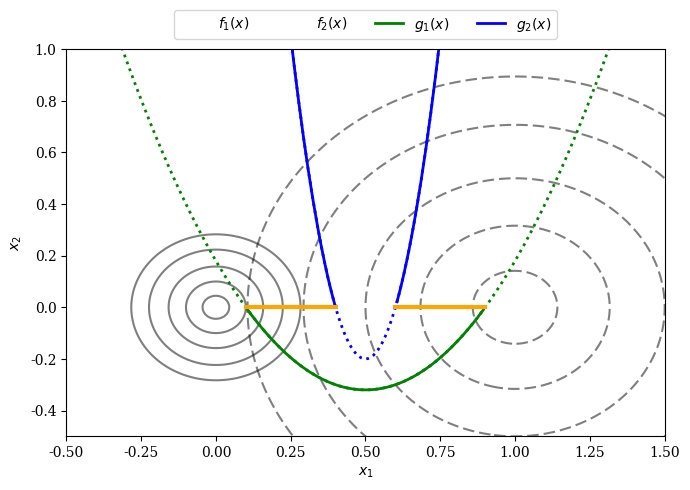

Write Python code to recreate this figure.
import matplotlib.pyplot as plt
import numpy as np

X1, X2 = np.meshgrid(np.linspace(-2, 2, 500), np.linspace(-2, 2, 500))

F1 = 100 * (X1 ** 2 + X2 ** 2)
F2 = (X1 - 1) ** 2 + X2 ** 2

G1 = 2 * (X1[0] - 0.1) * (X1[0] - 0.9)
G2 = 20 * (X1[0] - 0.4) * (X1[0] - 0.6)

plt.rc('font', family='serif')

levels = np.array([0.02, 0.1, 0.25, 0.5, 0.8])
plt.figure(figsize=(7, 5))
CS = plt.contour(X1, X2, F1, 10 * levels, colors='black', alpha=0.5)
CS.collections[0].set_label("$f_1(x)$")

CS = plt.contour(X1, X2, F2, levels, linestyles="dashed", colors='black', alpha=0.5)
CS.collections[0].set_label("$f_2(x)$")

plt.plot(X1[0], G1, linewidth=2.0, color="green", linestyle='dotted')
plt.plot(X1[0][G1 < 0], G1[G1 < 0], label="$g_1(x)$", linewidth=2.0, color="green")

plt.plot(X1[0], G2, linewidth=2.0, color="blue", linestyle='dotted')
plt.plot(X1[0][X1[0] > 0.6], G2[X1[0] > 0.6], label="$g_2(x)$", linewidth=2.0,
         color="blue")
plt.plot(X1[0][X1[0] < 0.4], G2[X1[0] < 0.4], linewidth=2.0, color="blue")

plt.plot(np.linspace(0.1, 0.4, 100), np.zeros(100), linewidth=3.0, color="orange")
plt.plot(np.linspace(0.6, 0.9, 100), np.zeros(100), linewidth=3.0, color="orange")

plt.xlim(-0.5, 1.5)
plt.ylim(-0.5, 1)
plt.xlabel("$x_1$")
plt.ylabel("$x_2$")

plt.legend(loc='upper center', bbox_to_anchor=(0.5, 1.12),
           ncol=4, fancybox=True, shadow=False)

plt.tight_layout()
plt.show()
